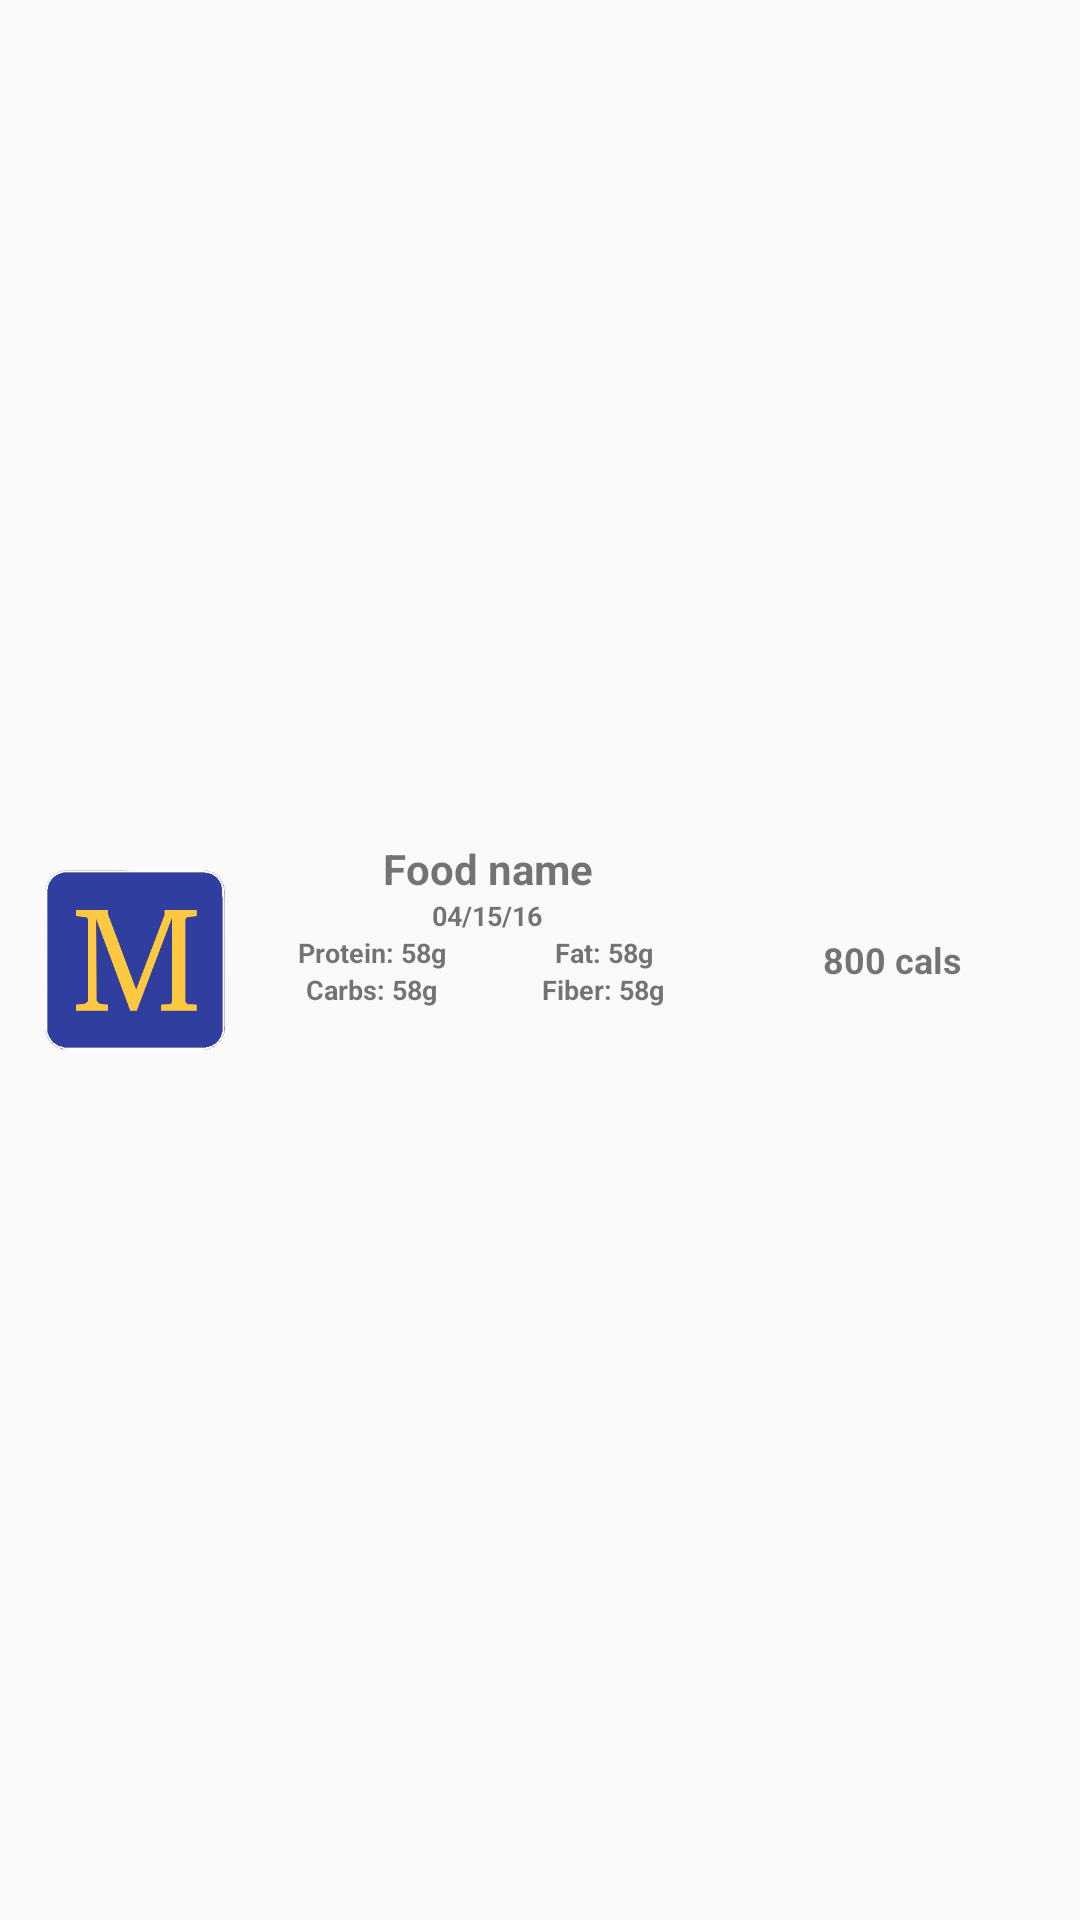

Layout XML and referenced resources for this Android screen:
<!-- AndroidManifest.xml: application theme AppTheme -->
<!-- res/layout/food_row.xml -->
<?xml version="1.0" encoding="utf-8"?>
<LinearLayout xmlns:android="http://schemas.android.com/apk/res/android"
    android:layout_width="fill_parent"
    android:layout_height="match_parent"
    android:orientation="vertical" >

    <LinearLayout
        android:visibility="gone"
        android:id="@+id/header_container"
        android:layout_width="fill_parent"
        android:layout_height="0dp"
        android:layout_weight="1"
        android:gravity="center"
        android:background="@color/colorPrimary"
        android:orientation="vertical" >

        <TextView
            android:id="@+id/date_textview"
            android:layout_width="match_parent"
            android:layout_height="wrap_content"
            android:textColor="@color/colorAccent"
            android:textSize="24dp"
            android:textStyle="bold"
            android:gravity="center"
            android:text="Monday, May 2nd, 2016"/>

        <TextView
            android:id="@+id/food_count"
            android:layout_width="match_parent"
            android:layout_height="wrap_content"
            android:textColor="@android:color/white"
            android:textSize="19dp"
            android:textStyle="bold"
            android:gravity="center"
            android:text="4 Foods"/>

        <LinearLayout
            android:orientation="horizontal"
            android:layout_width="match_parent"
            android:layout_height="wrap_content">

            <TextView
                android:id="@+id/total_food_grams"
                android:gravity="center"
                android:textColor="@android:color/white"
                android:text="600g"
                android:layout_weight="1"
                android:layout_width="0dp"
                android:layout_height="wrap_content" />

            <LinearLayout
                android:orientation="vertical"
                android:layout_weight="1"
                android:layout_width="0dp"
                android:layout_height="wrap_content">

                <LinearLayout
                    android:orientation="horizontal"
                    android:layout_width="match_parent"
                    android:layout_height="wrap_content">

                    <TextView
                        android:id="@+id/fat_percent"
                        android:gravity="center"
                        android:textColor="@android:color/white"
                        android:text="60% Fat"
                        android:layout_weight="1"
                        android:layout_width="0dp"
                        android:layout_height="wrap_content" />

                    <TextView
                        android:id="@+id/carb_percent"
                        android:gravity="center"
                        android:textColor="@android:color/white"
                        android:text="30% Carb"
                        android:layout_weight="1"
                        android:layout_width="0dp"
                        android:layout_height="wrap_content" />

                </LinearLayout>

                <TextView
                    android:id="@+id/protein_percent"
                    android:gravity="center"
                    android:textColor="@android:color/white"
                    android:text="10% Protein"
                    android:layout_width="match_parent"
                    android:layout_height="wrap_content" />

            </LinearLayout>

            <TextView
                android:id="@+id/total_cals"
                android:gravity="center"
                android:textColor="@android:color/white"
                android:text="1680 cals"
                android:layout_weight="1"
                android:layout_width="0dp"
                android:layout_height="wrap_content" />

        </LinearLayout>


    </LinearLayout>

    <LinearLayout
        android:layout_width="fill_parent"
        android:layout_height="0dp"
        android:layout_weight="1"
        android:weightSum="3"
        android:orientation="horizontal" >

        <LinearLayout
            android:orientation="horizontal"
            android:layout_width="0dp"
            android:layout_height="80dp"
            android:layout_weight="2"
            android:paddingLeft="15dp"
            android:layout_gravity="left|center_vertical">

            <ImageView
                android:id="@+id/food_image"
                android:layout_gravity="center_vertical"
                android:layout_width="60dp"
                android:layout_height="60dp"
                android:background="@drawable/manual_event" />

            <LinearLayout
                android:layout_gravity="center_vertical"
                android:gravity="center"
                android:layout_width="match_parent"
                android:layout_height="match_parent"
                android:layout_marginLeft="10dp"
                android:orientation="vertical">

                <TextView
                    android:layout_width="match_parent"
                    android:layout_height="wrap_content"
                    android:id="@+id/food_name"
                    android:gravity="center"
                    android:textStyle="bold"
                    android:textSize="14dp"
                    android:layout_gravity="center_vertical"
                    android:text="Food name"/>

                <TextView
                    android:layout_width="match_parent"
                    android:layout_height="wrap_content"
                    android:id="@+id/food_date"
                    android:textSize="9dp"
                    android:gravity="center"
                    android:textStyle="bold"
                    android:layout_gravity="center_vertical"
                    android:text="04/15/16"/>

                <LinearLayout
                    android:orientation="horizontal"
                    android:layout_width="match_parent"
                    android:layout_height="match_parent">

                    <LinearLayout
                        android:orientation="vertical"
                        android:layout_weight="1"
                        android:layout_width="0dp"
                        android:layout_height="match_parent">

                        <TextView
                            android:layout_width="match_parent"
                            android:layout_height="wrap_content"
                            android:id="@+id/protein"
                            android:textSize="9dp"
                            android:gravity="center"
                            android:textStyle="bold"
                            android:layout_gravity="center_vertical"
                            android:text="Protein: 58g"/>


                        <TextView
                            android:layout_width="match_parent"
                            android:layout_height="wrap_content"
                            android:id="@+id/carbs"
                            android:textSize="9dp"
                            android:gravity="center"
                            android:textStyle="bold"
                            android:layout_gravity="center_vertical"
                            android:text="Carbs: 58g"/>

                    </LinearLayout>

                    <LinearLayout
                        android:orientation="vertical"
                        android:layout_weight="1"
                        android:layout_width="0dp"
                        android:layout_height="match_parent">

                        <TextView
                            android:layout_width="match_parent"
                            android:layout_height="wrap_content"
                            android:id="@+id/fat"
                            android:textSize="9dp"
                            android:gravity="center"
                            android:textStyle="bold"
                            android:layout_gravity="center_vertical"
                            android:text="Fat: 58g"/>


                        <TextView
                            android:layout_width="match_parent"
                            android:layout_height="wrap_content"
                            android:id="@+id/fiber"
                            android:textSize="9dp"
                            android:gravity="center"
                            android:textStyle="bold"
                            android:layout_gravity="center_vertical"
                            android:text="Fiber: 58g"/>

                    </LinearLayout>

                </LinearLayout>

            </LinearLayout>

        </LinearLayout>

        <LinearLayout
            android:orientation="vertical"
            android:layout_width="0dp"
            android:layout_height="80dp"
            android:layout_weight="1"
            android:paddingRight="15dp"
            android:layout_gravity="right|center_vertical">

            <LinearLayout
                android:layout_gravity="center_vertical"
                android:gravity="center"
                android:layout_width="match_parent"
                android:layout_height="match_parent"
                android:layout_marginLeft="10dp"
                android:orientation="vertical">

                <TextView
                    android:layout_width="wrap_content"
                    android:layout_height="wrap_content"
                    android:gravity="center"
                    android:layout_gravity="center"
                    android:textStyle="bold"
                    android:textSize="12dp"
                    android:id="@+id/calories"
                    android:text="800 cals"/>

            </LinearLayout>

        </LinearLayout>

    </LinearLayout>

</LinearLayout>
<!-- resources referenced by this layout -->
<resources>
  <color name="colorAccent">#FFC841</color>
  <color name="colorPrimary">#3F51B5</color>
  <!-- drawable manual_event: png bitmap (drawable, 8780 bytes) -->
  <style name="AppTheme" parent="Theme.AppCompat.Light.DarkActionBar">
          
          <item name="colorPrimary">@color/colorPrimary</item>
          <item name="colorPrimaryDark">@color/colorPrimaryDark</item>
          <item name="colorAccent">@color/colorAccent</item>
      </style>
  <color name="colorPrimaryDark">#303F9F</color>
</resources>
